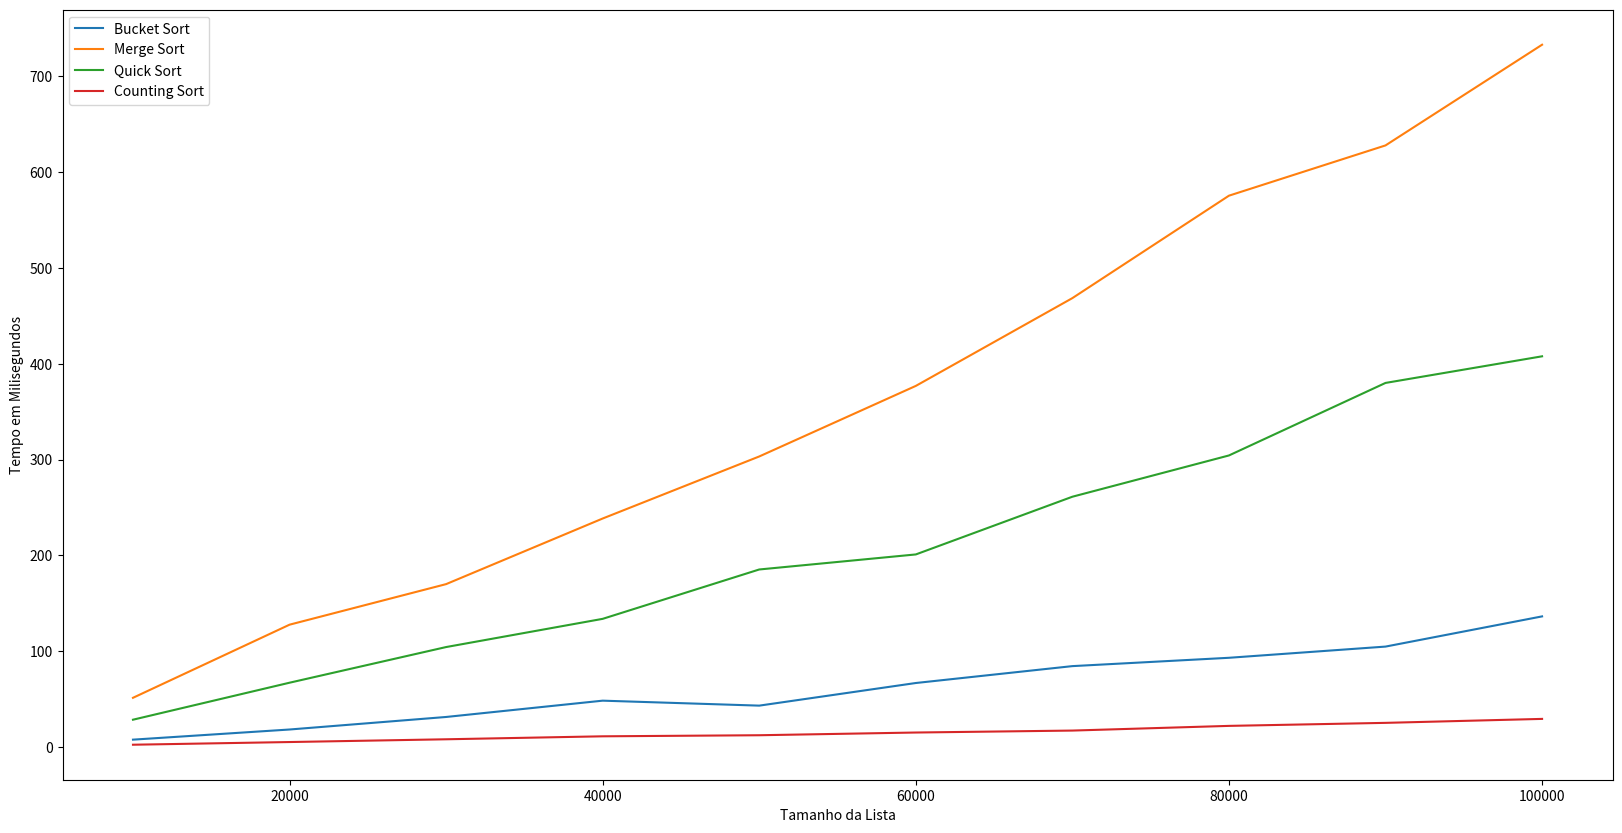

Generate this figure with matplotlib:
import numpy as np
from time import perf_counter
import matplotlib.pyplot as plt


def countingSort(vec):

  max_value = max(vec) + 1

  contador = [0] * max_value

  for num in vec:
    contador[num] += 1

  sortedArr = []

  for i in range(max_value):
    sortedArr.extend([i] * contador[i])

  return sortedArr


def merge_sort(arr):
  if len(arr) > 1:
    mid = len(arr) // 2
    left_arr = arr[:mid].copy()
    right_arr = arr[mid:].copy()

    merge_sort(left_arr)
    merge_sort(right_arr)

    i = j = k = 0
    while i < len(left_arr) and j < len(right_arr):
      if left_arr[i] < right_arr[j]:
        arr[k] = left_arr[i]
        i += 1
      else:
        arr[k] = right_arr[j]
        j += 1
      k += 1

    while i < len(left_arr):
      arr[k] = left_arr[i]
      i += 1
      k += 1

    while j < len(right_arr):
      arr[k] = right_arr[j]
      j += 1
      k += 1
  return arr


def particao(array, menor, maior):

  pivot = array[menor]
  i = menor - 1
  j = maior + 1

  while (True):

    i += 1
    while (array[i] < pivot):
      i += 1

    j -= 1
    while (array[j] > pivot):
      j -= 1

    if (i >= j):
      return j

    array[i], array[j] = array[j], array[i]


def quickSort(array, menor, maior):
  if (menor < maior):

    pi = particao(array, menor, maior)

    quickSort(array, menor, pi)
    quickSort(array, pi + 1, maior)
  return array


def insertion_sort(bucket):
  for i in range(1, len(bucket)):
    key = bucket[i]
    j = i - 1
    while j >= 0 and bucket[j] > key:
      bucket[j + 1] = bucket[j]
      j -= 1
    bucket[j + 1] = key


def bucket_sort(arr):

  min_value = min(arr)
  max_value = max(arr)
  range_value = max_value - min_value

  num_buckets = len(arr)
  buckets = [[] for _ in range(num_buckets)]

  for num in arr:
    if range_value != 0:
      index = int((num - min_value) / range_value * (num_buckets - 1))
    else:
      index = 0
    buckets[index].append(num)

  for bucket in buckets:
    insertion_sort(bucket)

  sorted_arr = []
  for bucket in buckets:
    sorted_arr.extend(bucket)

  return sorted_arr


temposBucketSort = []
temposQuickSort = []
temposMergeSort = []
temposCountingSort = []
size_axis = []

for i in range(10000, 100001, 10000):
  size_axis.append(i)
  lista = np.random.randint(0, i, i)

  auxarray2 = lista.copy()
  start_time = perf_counter()
  auxarray2 = bucket_sort(auxarray2)
  end_time = perf_counter()
  temposBucketSort.append((end_time - start_time) * 1000)

  auxarray5 = lista.copy()
  start_time = perf_counter()
  auxarray5 = merge_sort(auxarray5)
  end_time = perf_counter()
  temposMergeSort.append((end_time - start_time) * 1000)

  auxarray4 = lista.copy()
  tamanho = len(auxarray4)

  start_time = perf_counter()
  auxarray4 = quickSort(auxarray4, 0, tamanho - 1)
  end_time = perf_counter()
  temposQuickSort.append((end_time - start_time) * 1000)

  auxarray6 = lista.copy()
  start_time = perf_counter()
  auxarray6 = countingSort(auxarray6)
  end_time = perf_counter()
  temposCountingSort.append((end_time - start_time) * 1000)

plt.figure(figsize=(20, 10))
plt.plot(size_axis, temposBucketSort, label="Bucket Sort")
plt.plot(size_axis, temposMergeSort, label="Merge Sort")
plt.plot(size_axis, temposQuickSort, label="Quick Sort")
plt.plot(size_axis, temposCountingSort, label="Counting Sort")
plt.legend(loc="upper left")
plt.xlabel("Tamanho da Lista")
plt.ylabel("Tempo em Milisegundos")
plt.show()
